Run: headless pygame with SDL's dummy video driver; simulated clock (each Clock.tick advances the game by its frame time, no real sleeping); random seed 0; keys injected as events and as key.get_pressed() state; no mouse input.
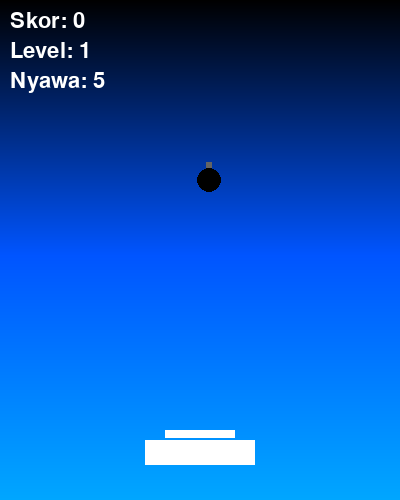
Frame 1 of 4 · flips 1–60 · no input
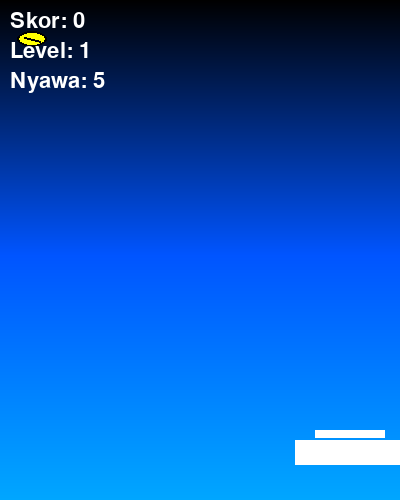
Frame 2 of 4 · flips 61–180 · tapped SPACE, RETURN · held RIGHT (→), D
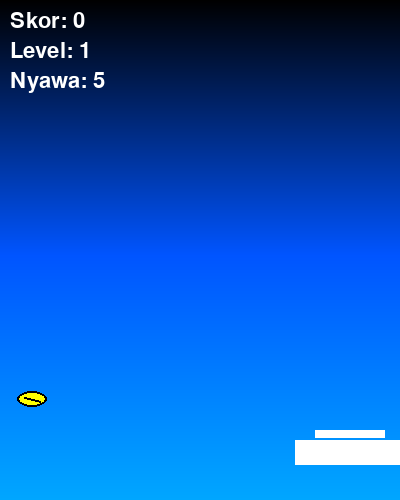
Frame 3 of 4 · flips 181–300 · held DOWN (↓), S
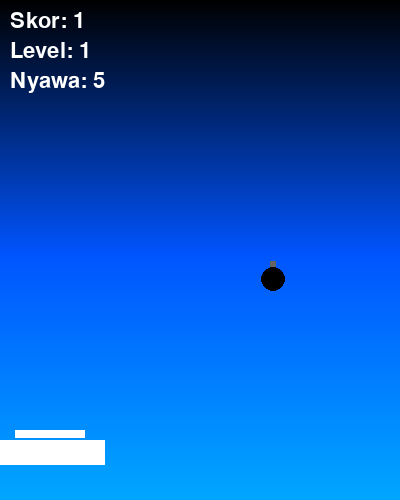
Frame 4 of 4 · flips 301–420 · held LEFT (←), A, UP (↑), W

The pygame program that drew these frames:

import pygame
import random

pygame.init()

SCREEN_WIDTH = 400
SCREEN_HEIGHT = 500
screen = pygame.display.set_mode((SCREEN_WIDTH, SCREEN_HEIGHT))
pygame.display.set_caption("Catch The Fruit - Game Keranjang")

WHITE = (255, 255, 255)
BLACK = (0, 0, 0)
RED = (255, 0, 0)
ORANGE = (255, 140, 0)
YELLOW = (255, 255, 0)
GRAY = (100, 100, 100)
GREEN = (0, 200, 0)
BROWN = (139, 69, 19)

clock = pygame.time.Clock()
FPS = 60

background = pygame.Surface((SCREEN_WIDTH, SCREEN_HEIGHT))
for y in range(SCREEN_HEIGHT):
    color = (0, min(255, y // 3), min(255, y))
    pygame.draw.line(background, color, (0, y), (SCREEN_WIDTH, y))

basket_width = 110
basket_height = 25
basket_x = (SCREEN_WIDTH - basket_width) // 2
basket_y = SCREEN_HEIGHT - 60
basket_speed = 10

object_radius = 12
object_x = random.randint(object_radius, SCREEN_WIDTH - object_radius)
object_y = 0
object_speed = 3

object_type = random.choice(["apple", "orange", "banana", "bomb"])

score = 0
lives = 5
level = 1

font = pygame.font.SysFont(None, 32)
big_font = pygame.font.SysFont(None, 55)

running = True
game_over = False

while running:

    if game_over:
        screen.fill(BLACK)
        screen.blit(big_font.render("GAME OVER", True, RED), (80, 200))
        screen.blit(font.render(f"Skor Akhir: {score}", True, WHITE), (120, 260))
        pygame.display.flip()

        for event in pygame.event.get():
            if event.type == pygame.QUIT:
                running = False
        continue

    screen.blit(background, (0, 0))

    for event in pygame.event.get():
        if event.type == pygame.QUIT:
            running = False

    keys = pygame.key.get_pressed()
    if keys[pygame.K_LEFT] and basket_x > 0:
        basket_x -= basket_speed
    if keys[pygame.K_RIGHT] and basket_x < SCREEN_WIDTH - basket_width:
        basket_x += basket_speed

    object_y += object_speed

    if (object_y + object_radius >= basket_y and basket_x <= object_x <= basket_x + basket_width):

        if object_type == "bomb":
            lives -= 1
        else:
            score += 1

        if score % 5 == 0 and score > 0:
            level += 1
            object_speed += 0.3

        object_x = random.randint(object_radius, SCREEN_WIDTH - object_radius)
        object_y = 0
        object_type = random.choice(["apple", "orange", "banana", "bomb"])

    if object_y > SCREEN_HEIGHT:
        if object_type != "bomb":
            lives -= 1

        object_x = random.randint(object_radius, SCREEN_WIDTH - object_radius)
        object_y = 0
        object_type = random.choice(["apple", "orange", "banana", "bomb"])

    if lives <= 0:
        game_over = True

    pygame.draw.rect(screen, WHITE, (basket_x, basket_y, basket_width, basket_height))
    pygame.draw.rect(screen, WHITE, (basket_x + 20, basket_y - 10, basket_width - 40, 8))


    if object_type == "apple":  
        pygame.draw.circle(screen, RED, (object_x, object_y), object_radius)
        pygame.draw.rect(screen, BROWN, (object_x - 2, object_y - object_radius - 5, 4, 8))
        pygame.draw.ellipse(screen, GREEN, (object_x + 3, object_y - object_radius, 10, 6))

    elif object_type == "orange":  
        pygame.draw.circle(screen, ORANGE, (object_x, object_y), object_radius)
        for i in range(5):
            pygame.draw.circle(screen, (255, 180, 0),
                               (object_x + random.randint(-5, 5), object_y + random.randint(-5, 5)), 2)
        pygame.draw.polygon(screen, (0,150,0), [
            (object_x, object_y - object_radius),
            (object_x + 8, object_y - object_radius - 5),
            (object_x + 5, object_y - object_radius + 5)
        ])

    elif object_type == "banana":  
        pygame.draw.ellipse(screen, YELLOW, (object_x - 15, object_y - 8, 30, 16))
        pygame.draw.ellipse(screen, BLACK, (object_x - 15, object_y - 8, 30, 16), 2)
        pygame.draw.line(screen, BLACK, (object_x - 8, object_y - 2), (object_x + 8, object_y + 2), 2)

    elif object_type == "bomb":  
        pygame.draw.circle(screen, BLACK, (object_x, object_y), object_radius)
        pygame.draw.rect(screen, GRAY, (object_x - 3, object_y - object_radius - 6, 6, 6))

    screen.blit(font.render(f"Skor: {score}", True, WHITE), (10, 10))
    screen.blit(font.render(f"Level: {level}", True, WHITE), (10, 40))
    screen.blit(font.render(f"Nyawa: {lives}", True, WHITE), (10, 70))

    pygame.display.flip()
    clock.tick(FPS)

pygame.quit()
